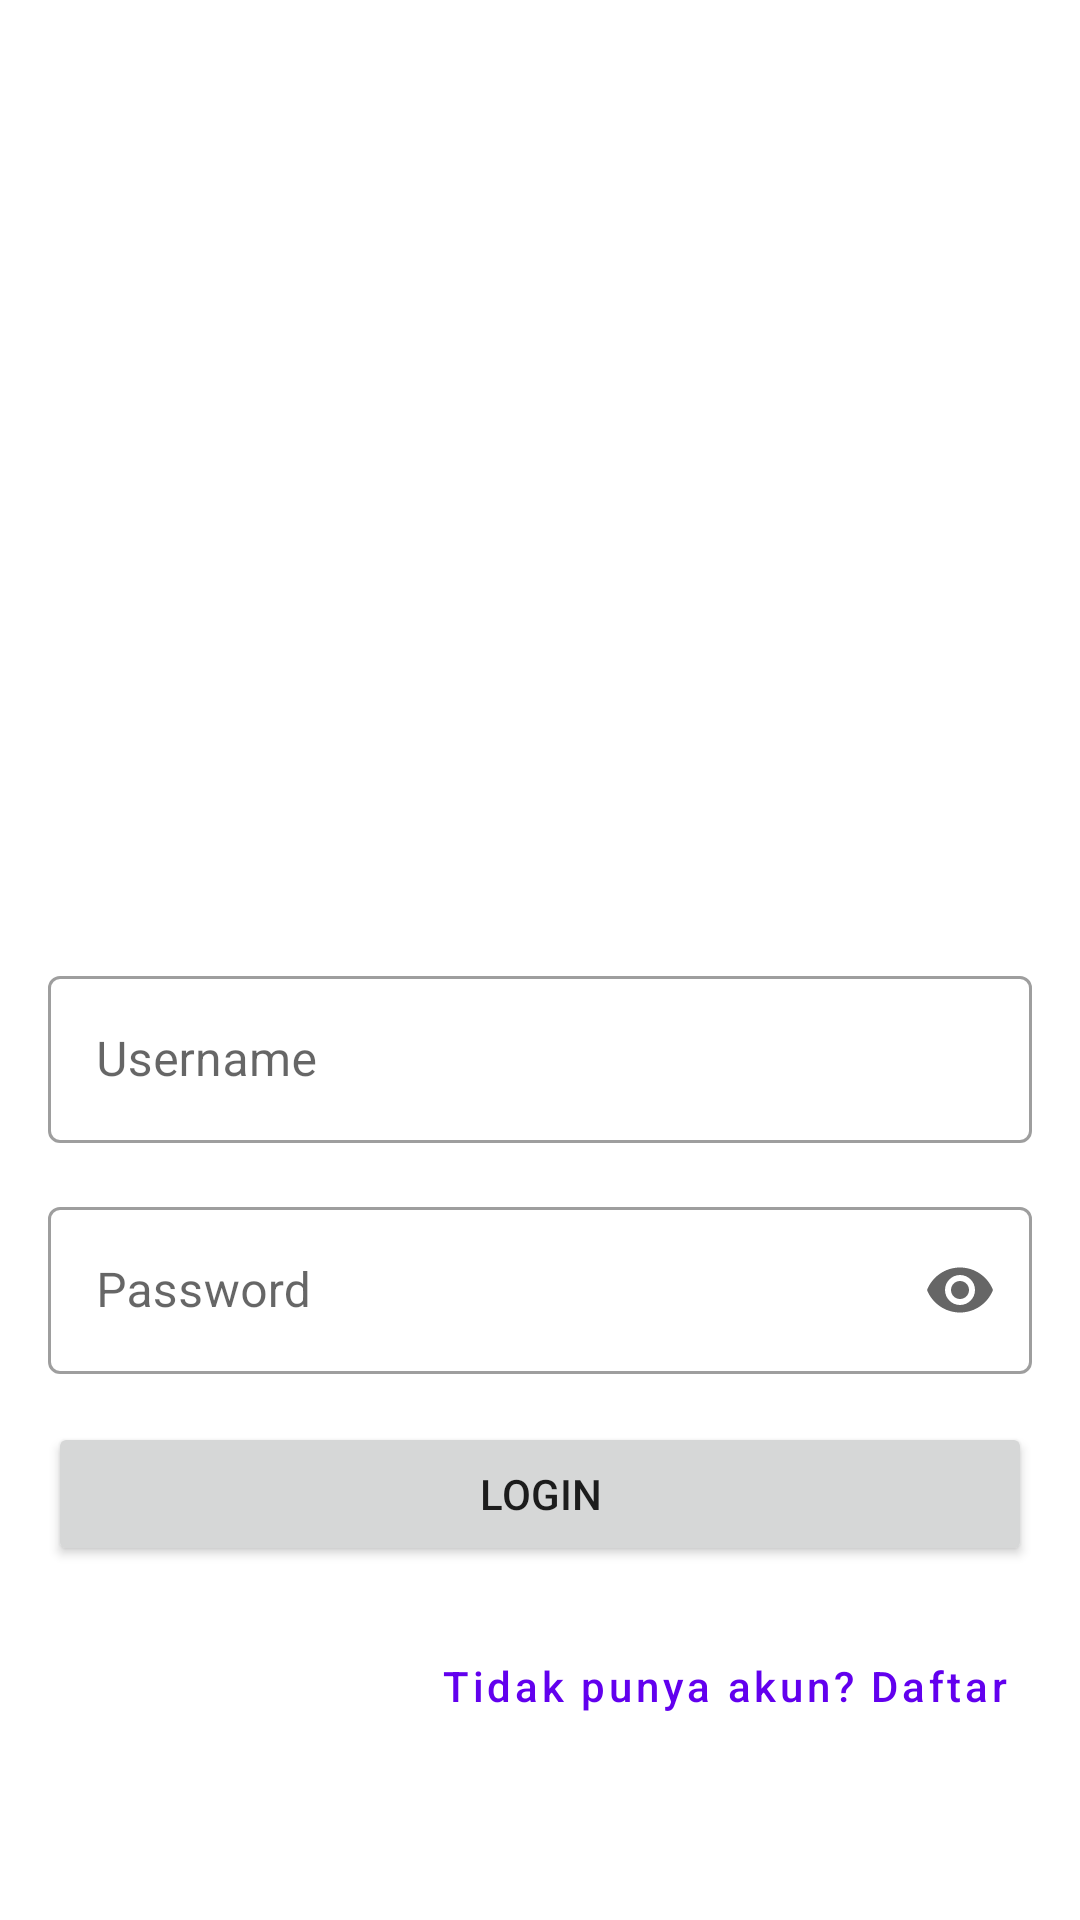

Here is an Android app screen rendered from its layout file. Give the layout XML and the strings, colors and styles it references.
<!-- AndroidManifest.xml: application theme Theme.NoteApp -->
<!-- res/layout/activity_login.xml -->
<?xml version="1.0" encoding="utf-8"?>
<ScrollView xmlns:android="http://schemas.android.com/apk/res/android"
    xmlns:app="http://schemas.android.com/apk/res-auto"
    xmlns:tools="http://schemas.android.com/tools"
    android:layout_width="match_parent"
    android:layout_height="wrap_content"
    android:orientation="vertical"
    tools:context=".ui.LoginActivity">

    <androidx.constraintlayout.widget.ConstraintLayout
        android:layout_width="match_parent"
        android:layout_height="wrap_content">

        <androidx.appcompat.widget.AppCompatImageView
            android:id="@+id/logo"
            android:layout_width="200dp"
            android:layout_height="200dp"
            android:layout_marginTop="80dp"
            app:srcCompat="@drawable/ic_baseline_note_24"
            app:layout_constraintTop_toTopOf="parent"
            app:layout_constraintStart_toStartOf="parent"
            app:layout_constraintEnd_toEndOf="parent"/>

        <com.google.android.material.textfield.TextInputLayout
            android:id="@+id/edt_username"
            android:layout_width="match_parent"
            android:layout_height="wrap_content"
            android:layout_marginTop="40dp"
            android:layout_marginHorizontal="16dp"
            android:hint="Username"
            style="@style/Widget.MaterialComponents.TextInputLayout.OutlinedBox"
            app:layout_constraintTop_toBottomOf="@id/logo"
            app:layout_constraintStart_toStartOf="parent"
            app:layout_constraintEnd_toEndOf="parent">

            <com.google.android.material.textfield.TextInputEditText
                android:id="@+id/username"
                android:layout_width="match_parent"
                android:layout_height="wrap_content"
                android:inputType="textPersonName"/>

        </com.google.android.material.textfield.TextInputLayout>

        <com.google.android.material.textfield.TextInputLayout
            android:id="@+id/edt_password"
            android:layout_width="match_parent"
            android:layout_height="wrap_content"
            android:layout_marginTop="16dp"
            android:layout_marginHorizontal="16dp"
            android:hint="Password"
            app:endIconMode="password_toggle"
            style="@style/Widget.MaterialComponents.TextInputLayout.OutlinedBox"
            app:layout_constraintTop_toBottomOf="@id/edt_username"
            app:layout_constraintStart_toStartOf="parent"
            app:layout_constraintEnd_toEndOf="parent">

            <com.google.android.material.textfield.TextInputEditText
                android:id="@+id/password"
                android:layout_width="match_parent"
                android:layout_height="wrap_content"
                android:inputType="textPassword"/>

        </com.google.android.material.textfield.TextInputLayout>

        <Button
            android:id="@+id/btn_login"
            android:layout_width="0dp"
            android:layout_height="wrap_content"
            android:layout_marginTop="16dp"
            android:text="Login"
            app:layout_constraintTop_toBottomOf="@id/edt_password"
            app:layout_constraintStart_toStartOf="@id/edt_password"
            app:layout_constraintEnd_toEndOf="@id/edt_password"/>

        <Button
            android:id="@+id/tv_register"
            android:layout_width="wrap_content"
            android:layout_height="wrap_content"
            android:layout_marginTop="16dp"
            android:text="Tidak punya akun? Daftar"
            android:textAllCaps="false"
            style="@style/Widget.MaterialComponents.Button.TextButton"
            app:layout_constraintTop_toBottomOf="@id/btn_login"
            app:layout_constraintEnd_toEndOf="@id/btn_login"/>

    </androidx.constraintlayout.widget.ConstraintLayout>

</ScrollView>
<!-- resources referenced by this layout -->
<resources>
  <style name="Theme.NoteApp" parent="Theme.MaterialComponents.DayNight.DarkActionBar">
          
          <item name="colorPrimary">@color/purple_500</item>
          <item name="colorPrimaryVariant">@color/purple_700</item>
          <item name="colorOnPrimary">@color/white</item>
          
          <item name="colorSecondary">@color/teal_200</item>
          <item name="colorSecondaryVariant">@color/teal_700</item>
          <item name="colorOnSecondary">@color/black</item>
          
          <item name="android:statusBarColor" tools:targetApi="l">?attr/colorPrimaryVariant</item>
          
      </style>
  <!-- not gathered from this repository: default colours our renderer supplied (Android Studio template values) -->
  <color name="purple_500">#FF6200EE</color>
  <color name="purple_700">#FF3700B3</color>
  <color name="teal_200">#FF03DAC5</color>
  <color name="teal_700">#FF018786</color>
  <color name="black">#FF000000</color>
  <color name="white">#FFFFFFFF</color>
</resources>
